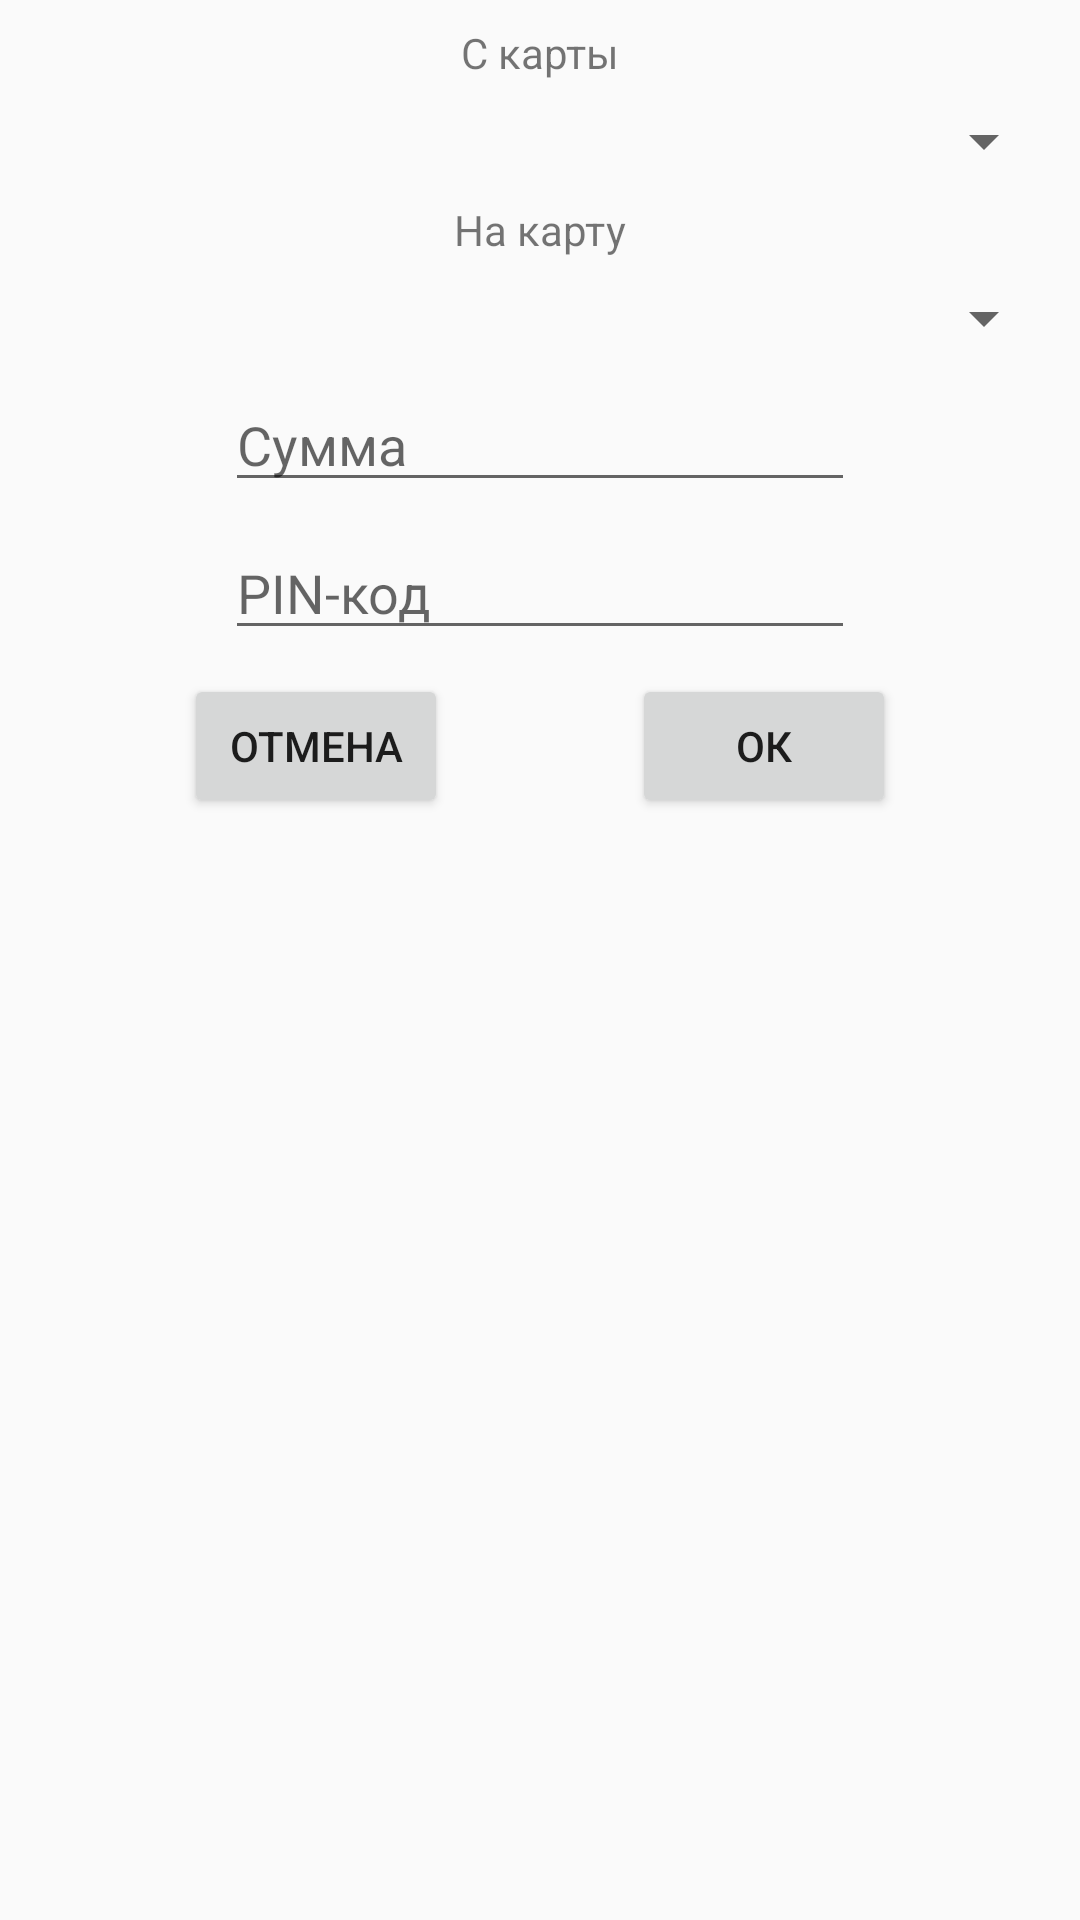

Write the Android layout XML for this screen, with the resource values it uses.
<!-- AndroidManifest.xml: application theme AppTheme -->
<!-- res/layout/dialog_change_total_amount.xml -->
<?xml version="1.0" encoding="utf-8"?>
<android.support.constraint.ConstraintLayout xmlns:android="http://schemas.android.com/apk/res/android"
    xmlns:app="http://schemas.android.com/apk/res-auto"
    xmlns:tools="http://schemas.android.com/tools"
    android:layout_width="match_parent"
    android:layout_height="match_parent">

    <TextView
        android:id="@+id/textViewWherefrom"
        android:layout_width="wrap_content"
        android:layout_height="wrap_content"
        android:layout_marginEnd="8dp"
        android:layout_marginStart="8dp"
        android:layout_marginTop="8dp"
        android:text="С карты"
        app:layout_constraintEnd_toEndOf="parent"
        app:layout_constraintStart_toStartOf="parent"
        app:layout_constraintTop_toTopOf="parent" />

    <Spinner
        android:id="@+id/spinnerWherefrom"
        android:layout_width="match_parent"
        android:layout_height="wrap_content"
        android:layout_marginEnd="8dp"
        android:layout_marginStart="4dp"
        android:layout_marginTop="8dp"
        app:layout_constraintEnd_toEndOf="parent"
        app:layout_constraintStart_toStartOf="parent"
        app:layout_constraintTop_toBottomOf="@+id/textViewWherefrom" />

    <TextView
        android:id="@+id/textViewWhere"
        android:layout_width="wrap_content"
        android:layout_height="wrap_content"
        android:layout_marginEnd="8dp"
        android:layout_marginStart="8dp"
        android:layout_marginTop="8dp"
        android:text="На карту"
        app:layout_constraintEnd_toEndOf="parent"
        app:layout_constraintStart_toStartOf="parent"
        app:layout_constraintTop_toBottomOf="@+id/spinnerWherefrom" />

    <LinearLayout
        android:id="@+id/idLayoutSpinner"
        android:layout_width="match_parent"
        android:layout_height="wrap_content"
        android:layout_marginEnd="8dp"
        android:layout_marginStart="8dp"
        android:layout_marginTop="8dp"
        app:layout_constraintEnd_toEndOf="parent"
        app:layout_constraintStart_toStartOf="parent"
        app:layout_constraintTop_toBottomOf="@+id/textViewWhere"
        android:orientation="vertical">

        <Spinner
            android:id="@+id/spinnerWhere"
            android:layout_width="match_parent"
            android:layout_height="wrap_content"
            android:visibility="visible"/>

        <EditText
            android:id="@+id/idCardRecipient"
            android:layout_width="match_parent"
            android:layout_height="wrap_content"
            android:hint="№ карты получателя"
            android:maxLength="16"
            android:inputType="number"
            android:visibility="gone"/>

    </LinearLayout>


    <EditText
        android:id="@+id/idEnterAmount"
        android:layout_width="wrap_content"
        android:layout_height="wrap_content"
        android:layout_marginEnd="8dp"
        android:layout_marginStart="8dp"
        android:layout_marginTop="8dp"
        android:ems="10"
        android:hint="Сумма"
        android:inputType="number"
        app:layout_constraintEnd_toEndOf="parent"
        app:layout_constraintStart_toStartOf="parent"
        app:layout_constraintTop_toBottomOf="@+id/idLayoutSpinner" />

    <EditText
        android:id="@+id/idEnterPin"
        android:layout_width="wrap_content"
        android:layout_height="wrap_content"
        android:layout_marginEnd="8dp"
        android:layout_marginStart="8dp"
        android:layout_marginTop="8dp"
        android:ems="10"
        android:hint="PIN-код"
        android:inputType="number"
        android:maxLength="4"
        app:layout_constraintEnd_toEndOf="parent"
        app:layout_constraintStart_toStartOf="parent"
        app:layout_constraintTop_toBottomOf="@+id/idEnterAmount" />

    <Button
        android:id="@+id/buttonCancel"
        android:layout_width="wrap_content"
        android:layout_height="wrap_content"
        android:layout_marginTop="8dp"
        android:text="Отмена"
        app:layout_constraintEnd_toStartOf="@+id/buttonOk"
        app:layout_constraintStart_toStartOf="parent"
        app:layout_constraintTop_toBottomOf="@+id/idEnterPin" />

    <Button
        android:id="@+id/buttonOk"
        android:layout_width="wrap_content"
        android:layout_height="wrap_content"
        android:layout_marginTop="8dp"
        android:text="Ок"
        app:layout_constraintEnd_toEndOf="parent"
        app:layout_constraintStart_toEndOf="@+id/buttonCancel"
        app:layout_constraintTop_toBottomOf="@+id/idEnterPin" />


</android.support.constraint.ConstraintLayout>
<!-- resources referenced by this layout -->
<resources>
  <style name="AppTheme" parent="Theme.AppCompat.Light.DarkActionBar">
          
          <item name="colorPrimary">@color/colorPrimary</item>
          <item name="colorPrimaryDark">@color/colorPrimaryDark</item>
          <item name="colorAccent">@color/colorAccent</item>
      </style>
  <color name="colorPrimary">#3F51B5</color>
  <color name="colorPrimaryDark">#303F9F</color>
  <color name="colorAccent">#FF4081</color>
</resources>
